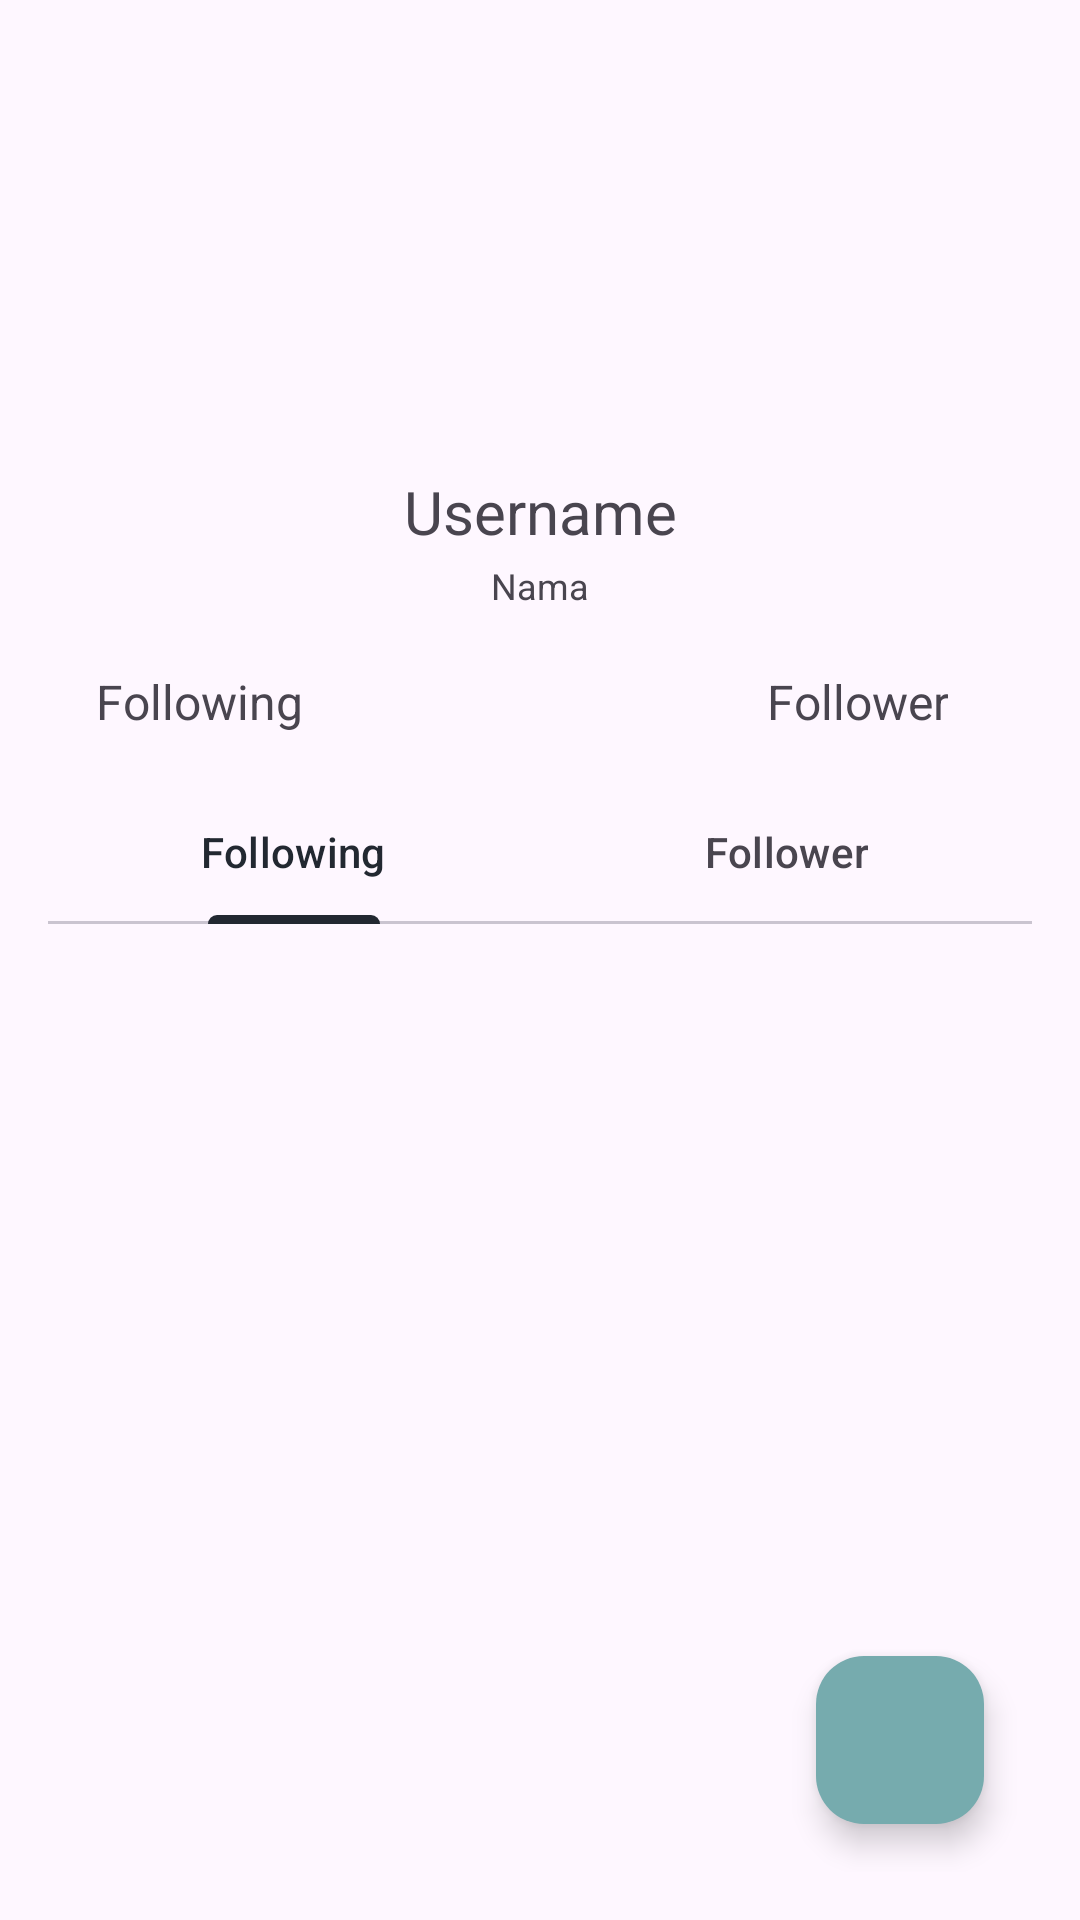

This screen was rendered from an Android layout file. Write that file and the resources it references.
<!-- AndroidManifest.xml: application theme Theme.SubmisionAwal -->
<!-- res/layout/activity_detail.xml -->
<?xml version="1.0" encoding="utf-8"?>
<androidx.constraintlayout.widget.ConstraintLayout xmlns:android="http://schemas.android.com/apk/res/android"
    xmlns:app="http://schemas.android.com/apk/res-auto"
    xmlns:tools="http://schemas.android.com/tools"
    android:id="@+id/main"
    android:layout_width="match_parent"
    android:layout_height="match_parent"

    tools:context=".ui.detail.DetailActivity">

    <androidx.constraintlayout.widget.ConstraintLayout
        android:id="@+id/constraintLayout4"
        android:layout_width="0dp"
        android:layout_height="0dp"
        android:layout_marginStart="16dp"
        android:layout_marginTop="16dp"
        android:layout_marginEnd="16dp"
        android:layout_marginBottom="16dp"
        app:layout_constraintBottom_toBottomOf="parent"
        app:layout_constraintEnd_toEndOf="parent"
        app:layout_constraintStart_toStartOf="parent"
        app:layout_constraintTop_toBottomOf="@+id/constraintLayout3">

        <androidx.viewpager2.widget.ViewPager2
            android:id="@+id/viewPager"
            android:layout_width="match_parent"
            android:layout_height="match_parent"
            app:layout_constraintBottom_toBottomOf="parent"
            app:layout_constraintEnd_toEndOf="parent"
            app:layout_constraintHorizontal_bias="0.0"
            app:layout_constraintStart_toStartOf="parent"
            app:layout_constraintTop_toTopOf="parent"
            app:layout_constraintVertical_bias="1.0">

        </androidx.viewpager2.widget.ViewPager2>

        <com.google.android.material.floatingactionbutton.FloatingActionButton
            android:id="@+id/floatingActionButton"
            android:layout_width="wrap_content"
            android:layout_height="wrap_content"
            android:layout_marginEnd="16dp"
            android:layout_marginBottom="16dp"
            android:clickable="true"
            android:contentDescription="@string/favorite"
            android:focusable="true"
            app:backgroundTint="@color/green"
            app:layout_constraintBottom_toBottomOf="parent"
            app:layout_constraintEnd_toEndOf="parent"
            app:srcCompat="@drawable/baseline_favorite_24" />

    </androidx.constraintlayout.widget.ConstraintLayout>

    <androidx.constraintlayout.widget.ConstraintLayout
        android:id="@+id/constraintLayout3"
        android:layout_width="0dp"
        android:layout_height="300dp"
        android:layout_marginStart="16dp"
        android:layout_marginTop="8dp"
        android:layout_marginEnd="16dp"
        app:layout_constraintEnd_toEndOf="parent"
        app:layout_constraintHorizontal_bias="0.0"
        app:layout_constraintStart_toStartOf="parent"
        app:layout_constraintTop_toTopOf="parent">

        <com.google.android.material.tabs.TabLayout
            android:id="@+id/tabLayout"
            android:layout_width="match_parent"
            android:layout_height="0dp"
            app:layout_constraintBottom_toBottomOf="parent"
            app:layout_constraintEnd_toEndOf="parent"
            app:layout_constraintStart_toStartOf="parent"
            app:tabIndicatorColor="#222831">

            <com.google.android.material.tabs.TabItem
                android:id="@+id/tabFollowing"
                android:layout_width="wrap_content"
                android:layout_height="wrap_content"
                android:text="@string/following"
                tools:layout_editor_absoluteX="2dp"
                tools:layout_editor_absoluteY="233dp" />

            <com.google.android.material.tabs.TabItem
                android:id="@+id/tabFollower"
                android:layout_width="wrap_content"
                android:layout_height="wrap_content"
                android:text="@string/follower"
                tools:layout_editor_absoluteX="186dp"
                tools:layout_editor_absoluteY="228dp" />

        </com.google.android.material.tabs.TabLayout>

        <ImageView
            android:id="@+id/imageView2"
            android:layout_width="125dp"
            android:layout_height="125dp"
            android:layout_marginTop="16dp"
            app:layout_constraintEnd_toEndOf="parent"
            app:layout_constraintHorizontal_bias="0.498"
            app:layout_constraintStart_toStartOf="parent"
            app:layout_constraintTop_toTopOf="parent"
            tools:srcCompat="@tools:sample/avatars" />

        <TextView
            android:id="@+id/textView3"
            android:layout_width="0dp"
            android:layout_height="30dp"
            android:layout_marginTop="8dp"
            android:text="@string/Login"
            android:textAlignment="center"
            android:textSize="20sp"
            app:layout_constraintEnd_toEndOf="parent"
            app:layout_constraintHorizontal_bias="0.0"
            app:layout_constraintStart_toStartOf="parent"
            app:layout_constraintTop_toBottomOf="@+id/imageView2" />

        <TextView
            android:id="@+id/textView4"
            android:layout_width="0dp"
            android:layout_height="wrap_content"
            android:layout_marginStart="16dp"
            android:layout_marginTop="16dp"
            android:layout_marginBottom="16dp"
            android:text="@string/following"
            android:textAlignment="center"
            android:textSize="16sp"
            app:layout_constraintBottom_toTopOf="@+id/tabLayout"
            app:layout_constraintStart_toStartOf="parent"
            app:layout_constraintTop_toBottomOf="@+id/textView6"
            app:layout_constraintVertical_bias="0.0" />

        <TextView
            android:id="@+id/textView5"
            android:layout_width="0dp"
            android:layout_height="wrap_content"
            android:layout_marginTop="16dp"
            android:layout_marginEnd="28dp"
            android:layout_marginBottom="16dp"
            android:text="@string/follower"
            android:textAlignment="center"
            android:textSize="16sp"
            app:layout_constraintBottom_toTopOf="@+id/tabLayout"
            app:layout_constraintEnd_toEndOf="parent"
            app:layout_constraintTop_toBottomOf="@+id/textView6"
            app:layout_constraintVertical_bias="0.0" />

        <TextView
            android:id="@+id/textView6"
            android:layout_width="0dp"
            android:layout_height="20dp"
            android:text="@string/name"
            android:textAlignment="center"
            android:textSize="12sp"
            app:layout_constraintEnd_toEndOf="parent"
            app:layout_constraintStart_toStartOf="@+id/textView3"
            app:layout_constraintTop_toBottomOf="@+id/textView3" />

        <ProgressBar
            android:id="@+id/progressBar3"
            style="?android:attr/progressBarStyle"
            android:layout_width="100dp"
            android:layout_height="100dp"
            app:layout_constraintBottom_toBottomOf="@+id/tabLayout"
            app:layout_constraintEnd_toEndOf="parent"
            app:layout_constraintStart_toStartOf="parent"
            app:layout_constraintTop_toTopOf="parent" />

    </androidx.constraintlayout.widget.ConstraintLayout>

</androidx.constraintlayout.widget.ConstraintLayout>
<!-- resources referenced by this layout -->
<resources>
  <color name="green">#76ABAE</color>
  <string name="Login">Username\n</string>
  <string name="favorite">Favorite</string>
  <string name="follower">Follower</string>
  <string name="following">Following</string>
  <string name="name">Nama\n</string>
  <style name="Theme.SubmisionAwal" parent="Base.Theme.SubmisionAwal" />
  <style name="Base.Theme.SubmisionAwal" parent="Theme.Material3.DayNight.NoActionBar">
          
          <item name="colorPrimary">@color/Dark_grey</item>
          <item name="android:statusBarColor">@color/Dark_grey</item>
      </style>
  <color name="Dark_grey">#222831</color>
</resources>
